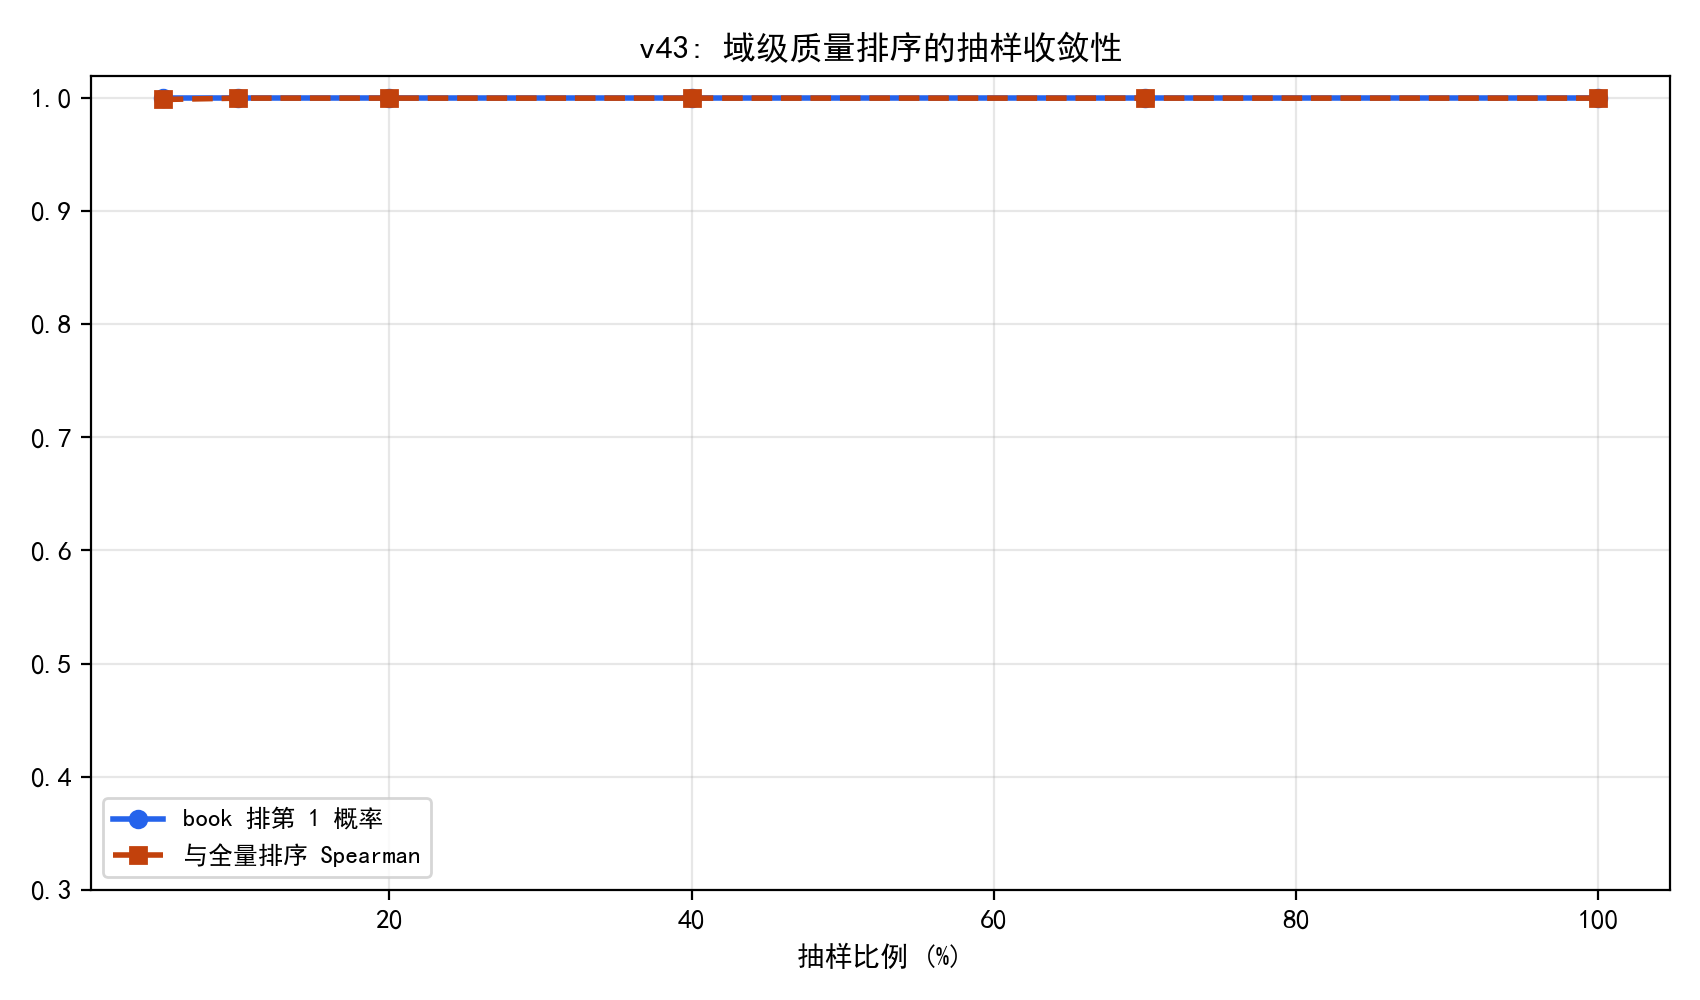

The table this chart was drawn from, first rows:
frac, p_book_rank1, spearman_vs_full
0.05, 1.0, 0.9988
0.1, 1.0, 1.0
0.2, 1.0, 1.0
0.4, 1.0, 1.0
0.7, 1.0, 1.0
1.0, 1.0, 1.0
